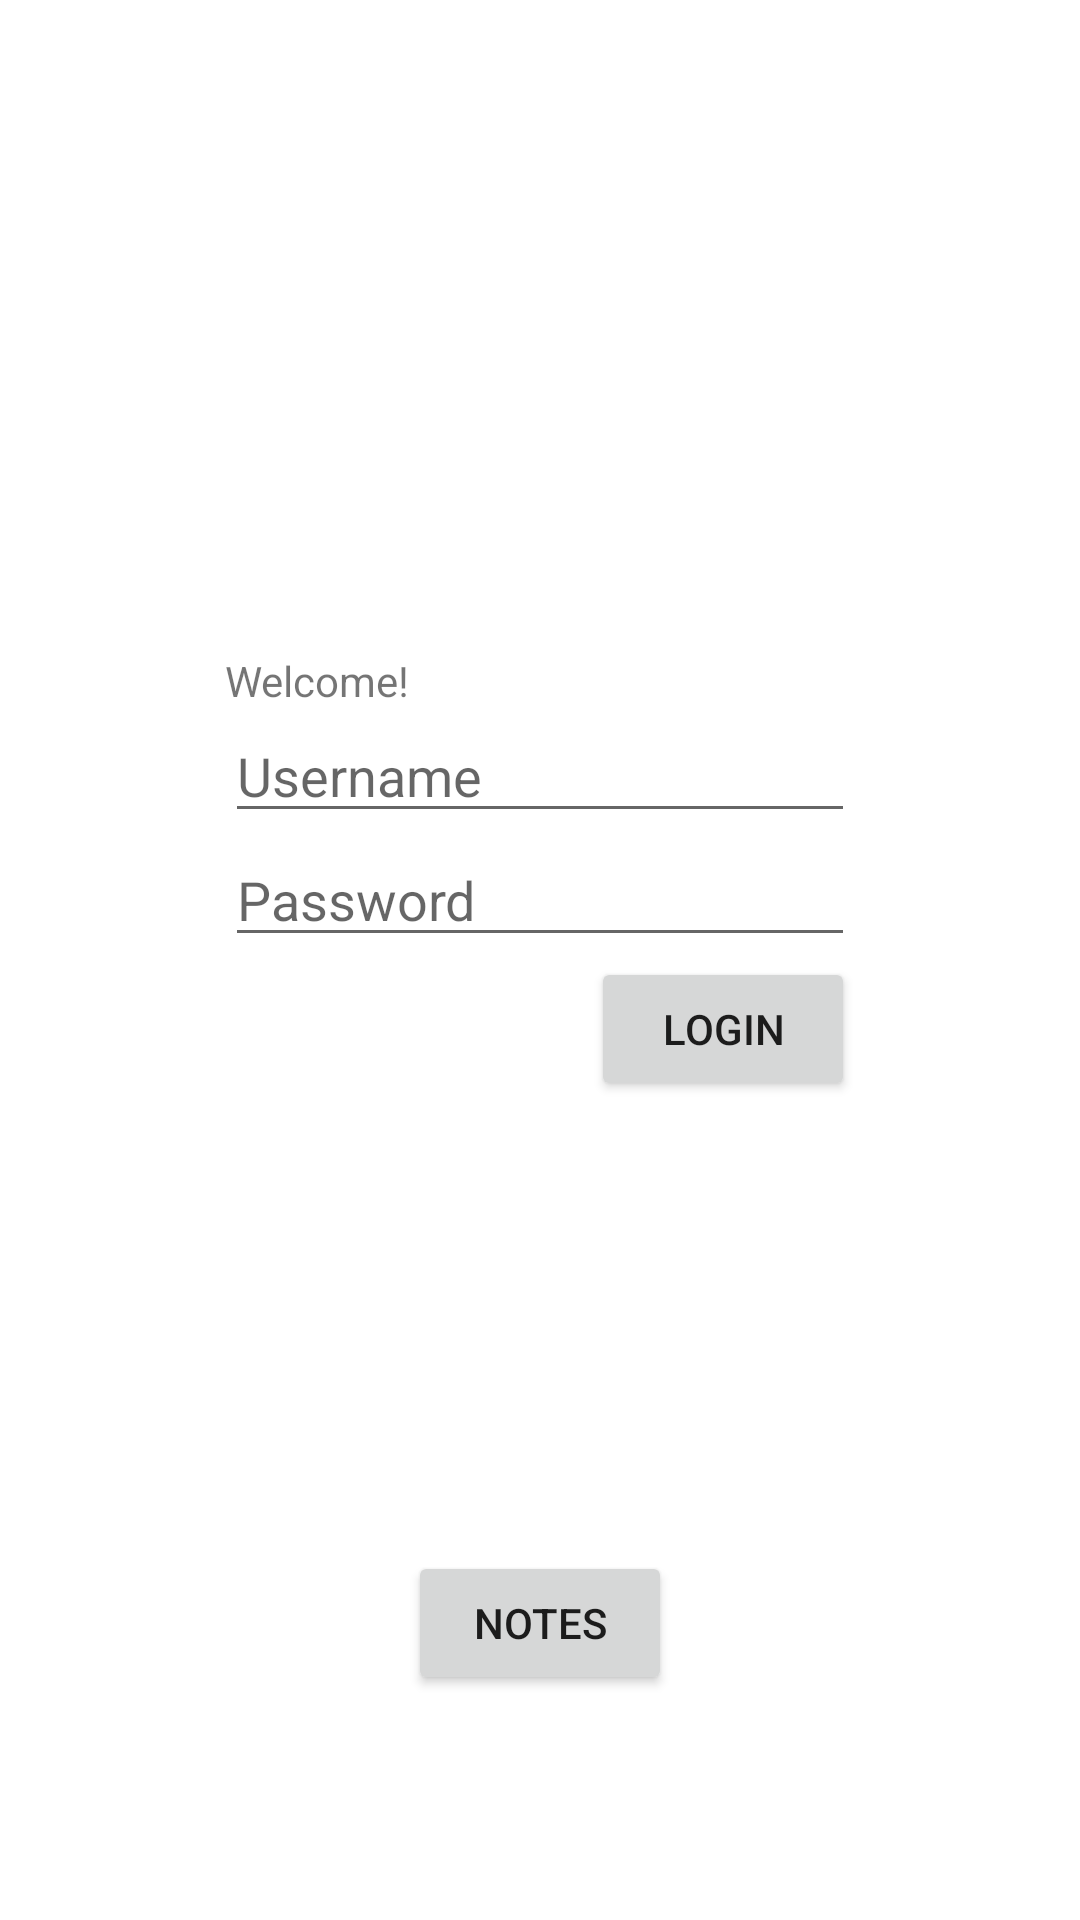

Write the Android layout XML for this screen, with the resource values it uses.
<!-- AndroidManifest.xml: application theme Theme.RelatarProblemas -->
<!-- res/layout/activity_login.xml -->
<?xml version="1.0" encoding="utf-8"?>
<androidx.constraintlayout.widget.ConstraintLayout xmlns:android="http://schemas.android.com/apk/res/android"
    xmlns:app="http://schemas.android.com/apk/res-auto"
    xmlns:tools="http://schemas.android.com/tools"
    android:layout_width="match_parent"
    android:layout_height="match_parent"
    tools:context=".Login.LoginActivity">

    <TextView
        android:id="@+id/bemVintoTextView"
        android:layout_width="wrap_content"
        android:layout_height="wrap_content"
        android:text="@string/bem_vindo"
        app:layout_constraintBottom_toTopOf="@+id/editTextTextPersonName"
        app:layout_constraintHorizontal_bias="0.237"
        app:layout_constraintLeft_toLeftOf="parent"
        app:layout_constraintRight_toRightOf="parent"
        app:layout_constraintStart_toStartOf="@+id/editTextTextPersonName"
        />

    <EditText
        android:id="@+id/editTextTextPersonName"
        android:layout_width="wrap_content"
        android:layout_height="wrap_content"
        android:autofillHints="no"
        android:ems="10"
        android:hint="@string/nome_de_utilizador"
        android:inputType="textPersonName"
        app:layout_constraintBottom_toTopOf="@+id/editTextTextPassword"
        app:layout_constraintEnd_toEndOf="parent"
        app:layout_constraintStart_toStartOf="parent" />

    <EditText
        android:id="@+id/editTextTextPassword"
        android:layout_width="wrap_content"
        android:layout_height="wrap_content"
        android:autofillHints="no"
        android:ems="10"
        android:hint="@string/password"
        android:inputType="textPassword"
        app:layout_constraintBottom_toTopOf="@+id/loginButton"
        app:layout_constraintEnd_toEndOf="parent"
        app:layout_constraintStart_toStartOf="parent" />

    <Button
        android:id="@+id/loginButton"
        android:layout_width="wrap_content"
        android:layout_height="wrap_content"
        android:text="@string/entrar"
        app:layout_constraintBottom_toTopOf="@+id/view_notes_button"
        app:layout_constraintEnd_toEndOf="@+id/editTextTextPassword"
        android:layout_marginBottom="150dp"/>

    <Button
        android:id="@+id/view_notes_button"
        android:layout_width="wrap_content"
        android:layout_height="wrap_content"
        android:layout_marginBottom="75dp"
        android:text="@string/ver_notas"
        app:layout_constraintBottom_toBottomOf="parent"
        app:layout_constraintLeft_toLeftOf="parent"
        app:layout_constraintRight_toRightOf="parent" />

    <ImageView
        android:id="@+id/splashScreenImage"
        android:layout_width="100dp"
        android:layout_height="100dp"
        app:srcCompat="@drawable/ic_splash_screen"
        tools:layout_editor_absoluteX="146dp"
        tools:layout_editor_absoluteY="64dp"
        app:layout_constraintBottom_toTopOf="@id/bemVintoTextView"
        app:layout_constraintEnd_toEndOf="parent"
        app:layout_constraintStart_toStartOf="parent"
        app:layout_constraintTop_toTopOf="parent"
        android:contentDescription="@string/splash_screen_image"/>


</androidx.constraintlayout.widget.ConstraintLayout>
<!-- resources referenced by this layout -->
<resources>
  <string name="bem_vindo">Welcome!</string>
  <string name="entrar">Login</string>
  <string name="nome_de_utilizador">Username</string>
  <string name="password">Password</string>
  <string name="splash_screen_image">Splash Screen Image</string>
  <string name="ver_notas">Notes</string>
  <style name="Theme.RelatarProblemas" parent="Theme.MaterialComponents.DayNight.DarkActionBar">
          
          <item name="colorPrimary">@color/purple_500</item>
          <item name="colorPrimaryVariant">@color/purple_700</item>
          <item name="colorOnPrimary">@color/white</item>
          
          <item name="colorSecondary">@color/teal_200</item>
          <item name="colorSecondaryVariant">@color/teal_700</item>
          <item name="colorOnSecondary">@color/black</item>
          
          <item name="android:statusBarColor" tools:targetApi="l">?attr/colorPrimaryVariant</item>
          
      </style>
  <color name="purple_500">#FF6200EE</color>
  <color name="purple_700">#FF3700B3</color>
  <color name="white">#FFFFFFFF</color>
  <color name="teal_200">#FF03DAC5</color>
  <color name="teal_700">#FF018786</color>
  <color name="black">#FF000000</color>
</resources>
